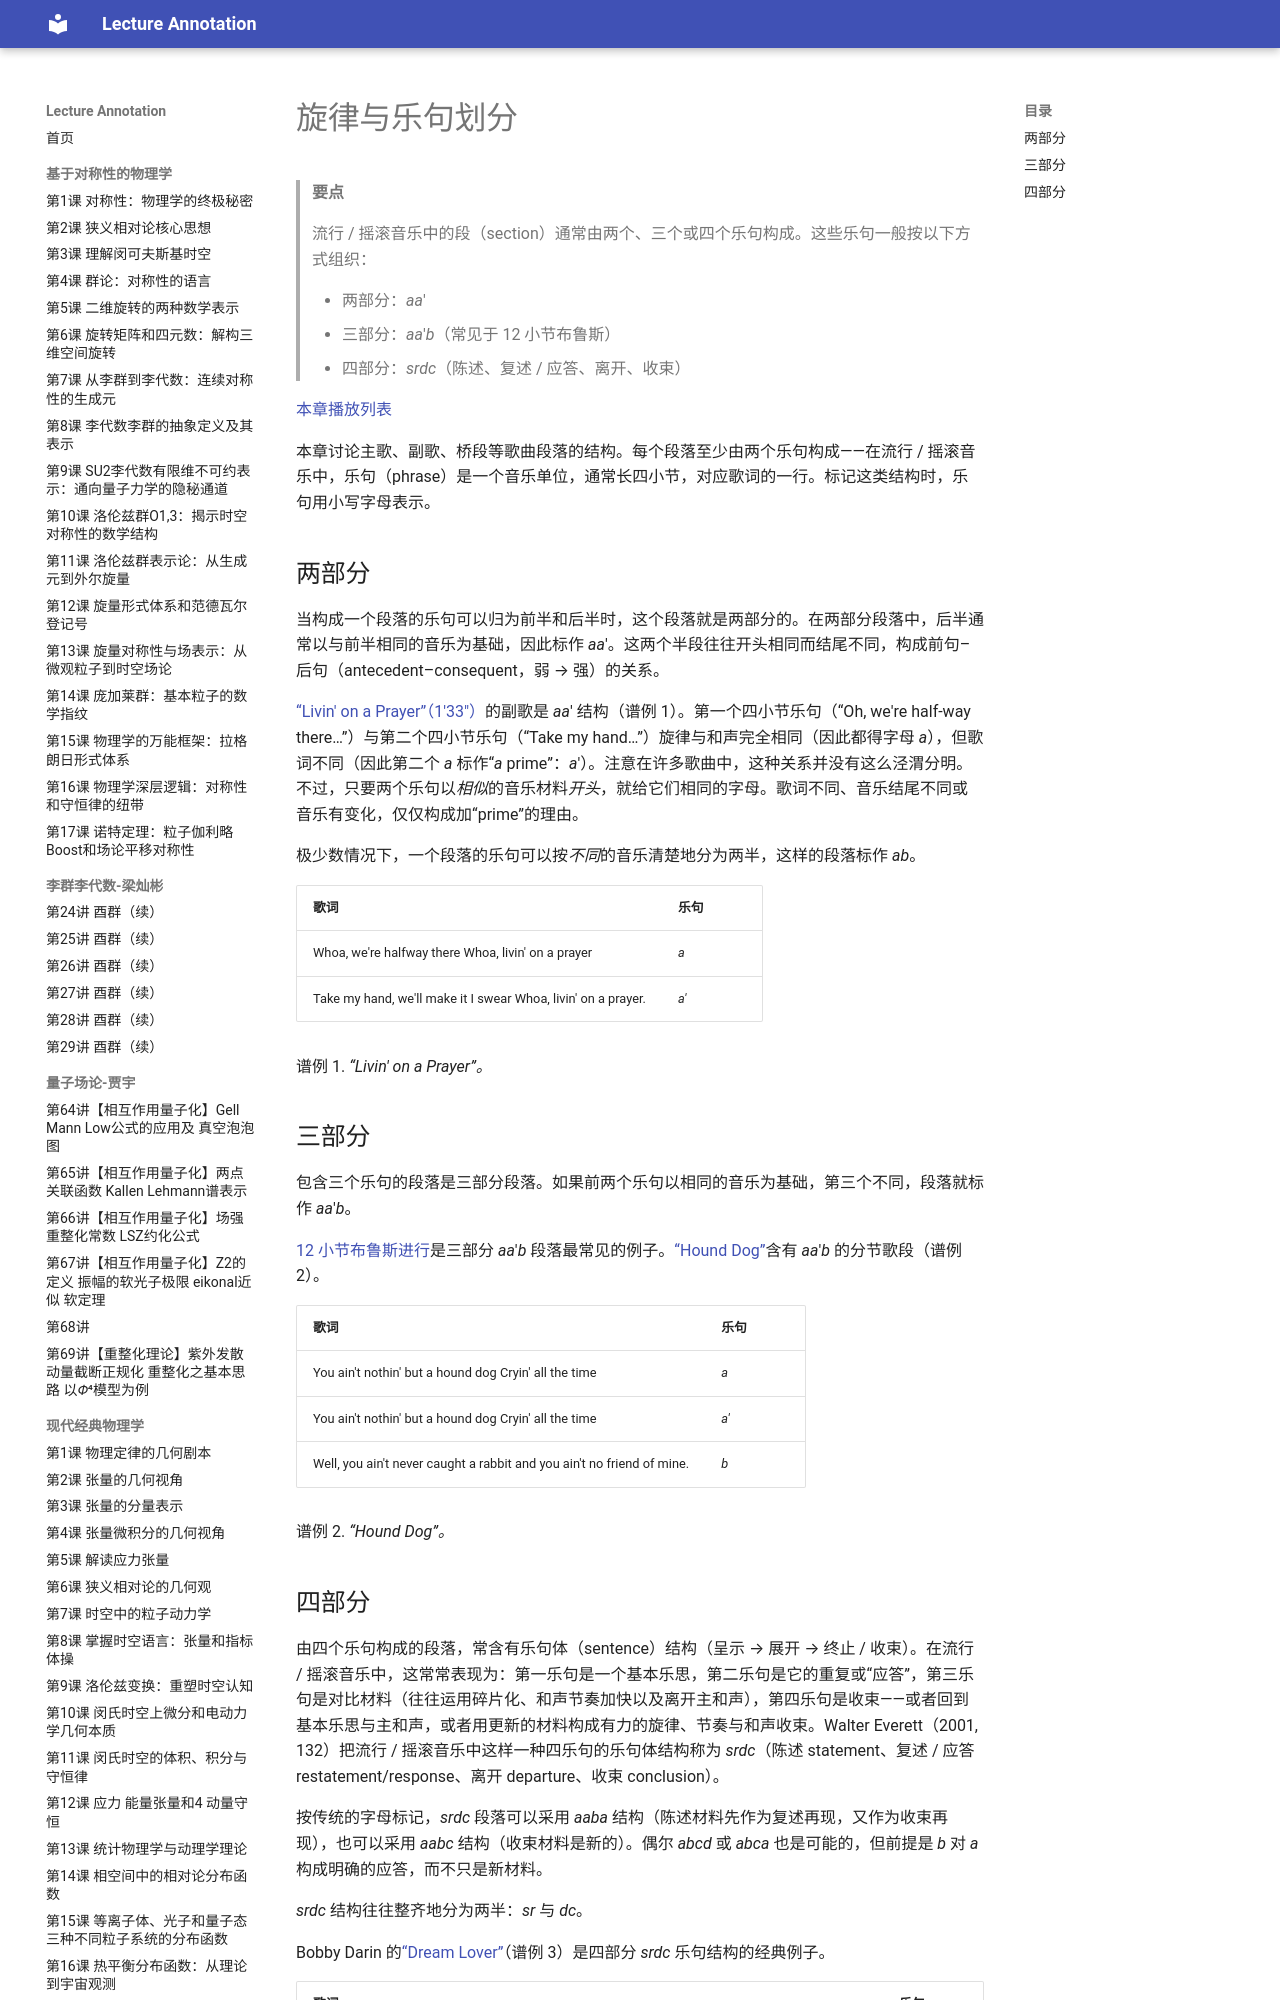

repository: k-l-lambda/lecture-annotation · page: ebooks/omt-v2/07-popular-music/03-melody-and-phrasing/index.html · generator: mkdocs

---
title: "旋律与乐句划分"
slug: "melody-and-phrasing"
source: "https://viva.pressbooks.pub/openmusictheory/chapter/melody-and-phrasing/"
authors: ["Bryn Hughes", "Megan Lavengood"]
license: "CC BY-SA 4.0"
modified: "2025-07-15"
---

# 旋律与乐句划分

> **要点**
>
> 流行 / 摇滚音乐中的段（section）通常由两个、三个或四个乐句构成。这些乐句一般按以下方式组织：
>
> - 两部分：*aa*′
> - 三部分：*aa*′*b*（常见于 12 小节布鲁斯）
> - 四部分：*srdc*（陈述、复述 / 应答、离开、收束）

[本章播放列表](https://open.spotify.com/track/37ZJ0p5Jm13JPevGcx4SkF)

本章讨论主歌、副歌、桥段等歌曲段落的结构。每个段落至少由两个乐句构成——在流行 / 摇滚音乐中，乐句（phrase）是一个音乐单位，通常长四小节，对应歌词的一行。标记这类结构时，乐句用小写字母表示。

## 两部分

当构成一个段落的乐句可以归为前半和后半时，这个段落就是两部分的。在两部分段落中，后半通常以与前半相同的音乐为基础，因此标作 *aa*′。这两个半段往往开头相同而结尾不同，构成前句–后句（antecedent–consequent，弱 → 强）的关系。

[“Livin' on a Prayer”（1'33"）](https://open.spotify.com/track/37ZJ0p5Jm13JPevGcx4SkF)的副歌是 *aa*′ 结构（谱例 1）。第一个四小节乐句（“Oh, we're half-way there…”）与第二个四小节乐句（“Take my hand…”）旋律与和声完全相同（因此都得字母 *a*），但歌词不同（因此第二个 *a* 标作“*a* prime”：*a*′）。注意在许多歌曲中，这种关系并没有这么泾渭分明。不过，只要两个乐句以*相似*的音乐材料*开头*，就给它们相同的字母。歌词不同、音乐结尾不同或音乐有变化，仅仅构成加“prime”的理由。

极少数情况下，一个段落的乐句可以按*不同*的音乐清楚地分为两半，这样的段落标作 *ab*。

| 歌词 | 乐句 |
| --- | --- |
| Whoa, we're halfway there Whoa, livin' on a prayer | *a* |
| Take my hand, we'll make it I swear Whoa, livin' on a prayer. | *a′* |

谱例 1. *“Livin' on a Prayer”。*

## 三部分

包含三个乐句的段落是三部分段落。如果前两个乐句以相同的音乐为基础，第三个不同，段落就标作 *aa*′*b*。

[12 小节布鲁斯进行](../06-jazz/08-blues-harmony.md)是三部分 *aa*′*b* 段落最常见的例子。[“Hound Dog”](https://open.spotify.com/track/64Ny7djQ6rNJspquof2KoX)含有 *aa*′*b* 的分节歌段（谱例 2）。

| 歌词 | 乐句 |
| --- | --- |
| You ain't nothin' but a hound dog Cryin' all the time | *a* |
| You ain't nothin' but a hound dog Cryin' all the time | *a′* |
| Well, you ain't never caught a rabbit and you ain't no friend of mine. | *b* |

谱例 2. *“Hound Dog”。*
